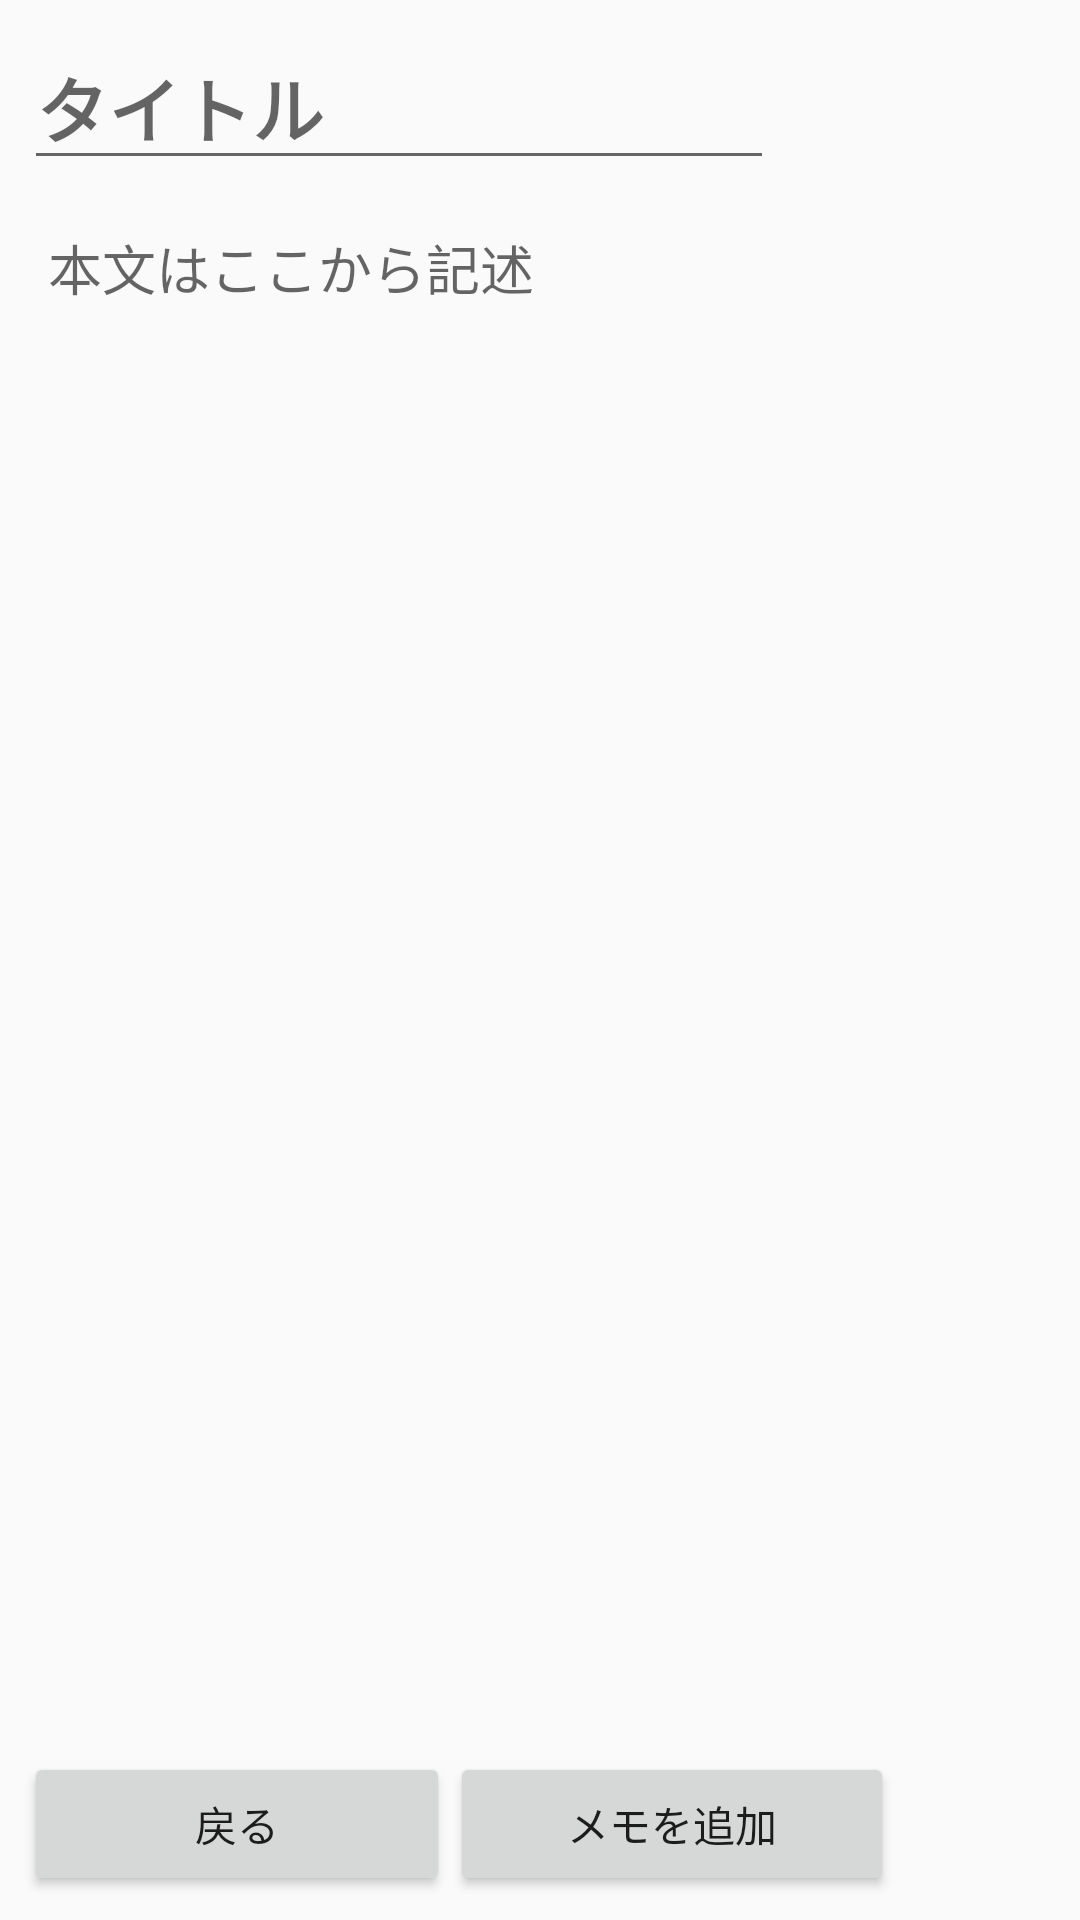

Produce the Android XML layout that renders to this screen, including the resource entries it uses.
<!-- AndroidManifest.xml: application theme AppTheme -->
<!-- res/layout/activity_sub.xml -->
<?xml version="1.0" encoding="utf-8"?>
<android.support.constraint.ConstraintLayout xmlns:android="http://schemas.android.com/apk/res/android"
    xmlns:app="http://schemas.android.com/apk/res-auto"
    xmlns:tools="http://schemas.android.com/tools"
    android:layout_width="match_parent"
    android:layout_height="match_parent"
    tools:context="com.tucker.test_create.SubActivity">

    <EditText
        android:id="@+id/titleText"
        android:layout_width="250sp"
        android:layout_height="wrap_content"
        android:layout_margin="8dp"
        android:ems="5"
        android:hint="タイトル"
        android:inputType="text"
        android:textSize="24sp"
        android:textStyle="bold"
        app:layout_constraintStart_toStartOf="parent"
        app:layout_constraintTop_toTopOf="parent"/>

    <ScrollView
        android:id="@+id/scroll"
        android:layout_width="match_parent"
        android:layout_height="450dp"
        android:layout_margin="8dp"
        app:layout_constraintStart_toStartOf="parent"
        app:layout_constraintEnd_toEndOf="parent"
        app:layout_constraintTop_toBottomOf="@id/titleText" >

        <EditText
            android:id="@+id/mainText"
            android:layout_width="match_parent"
            android:layout_height="wrap_content"
            android:layout_margin="8dp"
            android:background="#00000000"

            android:ems="5"
            android:hint="本文はここから記述"
            android:inputType="textMultiLine"
            android:textSize="18sp" />

    </ScrollView>

    <LinearLayout
        android:id="@+id/checkButtons"
        android:layout_width="match_parent"
        android:layout_height="wrap_content"
        android:layout_marginBottom="8dp"
        android:layout_marginEnd="8dp"
        android:layout_marginStart="8dp"
        android:orientation="horizontal"

        app:layout_constraintEnd_toEndOf="parent"
        app:layout_constraintStart_toStartOf="parent"
        app:layout_constraintBottom_toBottomOf="parent">

        <Button
            android:id="@+id/returnButton"
            android:layout_width="wrap_content"
            android:layout_height="wrap_content"
            android:layout_weight="1"
            android:onClick="returnButton"
            android:text="戻る" />

        <Button
            android:id="@+id/addButton"
            android:layout_width="wrap_content"
            android:layout_height="wrap_content"
            android:layout_weight="1"
            android:text="メモを追加" />

        <FrameLayout
            android:id="@+id/FragmentContainer"
            android:layout_width="wrap_content"
            android:layout_height="wrap_content"
            android:layout_weight="1">
        </FrameLayout>
    </LinearLayout>



</android.support.constraint.ConstraintLayout>
<!-- resources referenced by this layout -->
<resources>
  <style name="AppTheme" parent="Theme.AppCompat.Light.DarkActionBar">
          
          <item name="colorPrimary">@color/colorPrimary</item>
          <item name="colorPrimaryDark">@color/colorPrimaryDark</item>
          <item name="colorAccent">@color/colorAccent</item>
      </style>
  <color name="colorPrimary">#3F51B5</color>
  <color name="colorPrimaryDark">#303F9F</color>
  <color name="colorAccent">#20bb77</color>
</resources>
